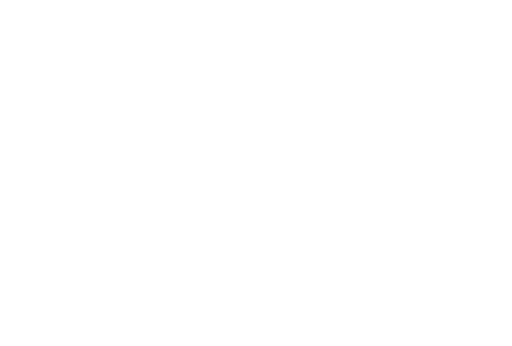
t = 0.00 s
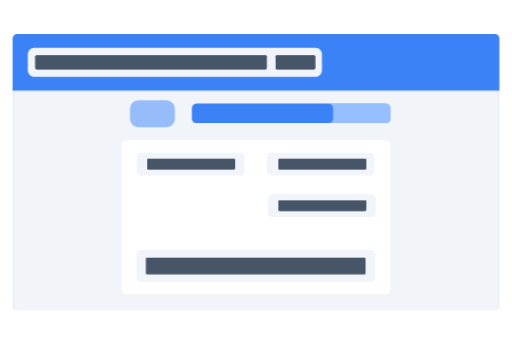
t = 2.00 s
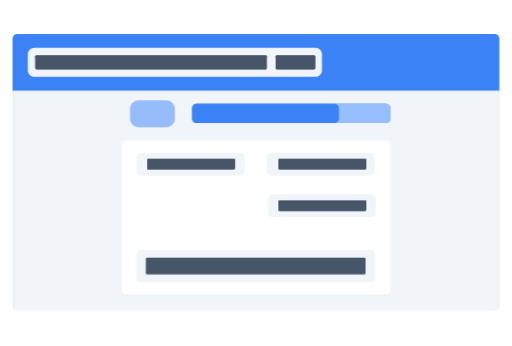
t = 4.00 s
t = 6.00 s: frame unchanged from t = 4.00 s, image omitted
t = 8.00 s: frame unchanged from t = 4.00 s, image omitted
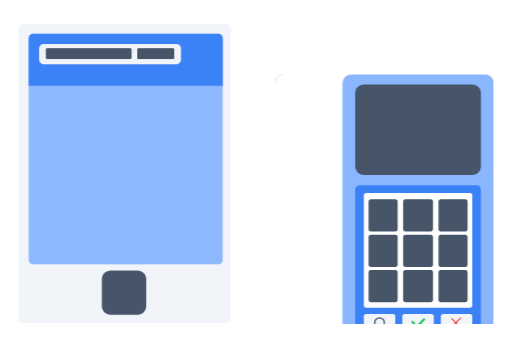
t = 10.00 s

The animated SVG that drew these frames (rendered in a browser with its animation timeline set to each time). Animation: 14 CSS @keyframes rules; frames cover the first 10.00 s.

<svg width="1179" height="796" viewBox="0 0 1179 796" fill="none" xmlns="http://www.w3.org/2000/svg">
  <style>
#hammer,#hammer_stand,#cloud_inner,#cloud_outer,#printer {
    visibility: hidden;
  }
  #form {
    animation: form-in 1s forwards, form-out 1s 8s forwards;
  }
  #value_1{
    transform: translateX(-200%);
    animation: fly-in 1s forwards;
    animation-delay: .4s
  }
  #value_2 {
    transform: translateX(10000%);              
    animation: fly-in-reverse 1s forwards 1s;
    animation-delay: .5s;
  }
  #phone_ok_circle {
    visibility: hidden;
  }
  #value_3 {
    transform: translateX(-200%);
    animation: fly-in 1s forwards;
    animation-delay: 0.4s;
  }
  #value_4 {
    transform: translateX(-200%);
    animation: fly-in 1s forwards;
    animation-delay: 0.6s;
  }
  #value_5 {
    visibility: hidden;
  }


  #phone {
    transform: translateX(-200%);
    
    animation: phone-in 2s 8s forwards, phone-out 2s 16s forwards;
  }
  #terminal {
    transform: translateY(200%);
    animation: terminal-in 2s 8.5s forwards, terminal-out 2s 16.5s forwards;
  }
  #terminal_back {
    transform: translateY(200%);
    animation: terminal-in 2s 8.5s forwards, terminal-out 2s 16.5s forwards;
  }
  #card { 
    transform: translateY(-200%);
    animation: card-in 2s 10s forwards, card-out 0.5s 13.5s forwards;
  }
  #terminal_ok_1 {
    font-size: 0px;
    animation: phone-ok 0.25s 14s forwards;
  }
  #terminal_ok_2 {
    font-size: 0px;
    animation: phone-ok 0.25s 14.25s forwards;

  }

  #phone_ok_1 {
    font-size: 0px;
    animation: phone-ok 0.25s forwards;
    animation-delay: 10s;

  }
  #phone_ok_2 {
    font-size: 0px;
    animation: phone-ok 0.25s forwards;
    animation-delay: 10.3s;
  }

  @keyframes card-in {
    0% {
      transform: translateY(-200%);
    }
    100% {
      transform: translateX(0%);
    }
  }
  @keyframes card-out {
    0% {
      transform: translateY(0%);
    }
    100% {
      transform: translateY(200%);
    } 
  }
  @keyframes phone-in {
    0% {
      transform: translateY(-200%);
    }
    100% {
      transform: translateY(0);
    }
  }
  @keyframes phone-out {
    0% {
      transform: translateY(0);
    }
    100% {
      transform: translateY(200%);
    }
  }
  @keyframes terminal-in {
    0% {
      transform: translateY(200%);
    }
    100% {
      transform: translateY(0);
    }
  }
  @keyframes terminal-out {
    0% {
      transform: translateY(0);
    }
    100% {
      transform: translateY(200%);
    }
  }

  @keyframes phone-ok {
    0% {
      font-size: 0px;
    }
    100% {
      font-size: 16px;
    }
  }
  @keyframes fly-in {
    0% {
      transform: translateX(-200%);
    }   
    100% {
      transform: translateX(0);
    }
  }                                 
  @keyframes terminal-in-out {
    0% {
      transform: translateY(200%);
    }   
    20% {
      transform: translateY(0);
    }
    80% {
      transform: translateY(0);
    }
    100% {
      transform: translateY(200%);
    }
  }
  @keyframes form-in {
    0% {
      transform: translateX(-200%);
    }   
    100% {
      transform: translateX(0%);
    }
  }
  @keyframes form-out {
    0% {
      transform: translateY(0%);
    }   
    100% {
      transform: translateY(-200%);
    }
  }








  #progress_bar{
    font-size: 0px;
    animation: progress-bar 2s forwards; 
    animation-delay: 0.5s;
  }

  @keyframes progress-bar {
    0% {
      font-size: 0;
    }
    100% {
      font-size: 16px;
    }
  }

  @keyframes fly-in {
    0% {
      transform: translateX(-200%);
    }
    100% {
      transform: translateX(0);
    }
  }
  @keyframes fly-in-reverse {
    0% {
      transform: translateX(200%);
    }
    100% {
      transform: translateX(0);
    }
  }
</style>
  <g id="explanation_animation 1" clip-path="url(#clip0_1_2)">
    <g id="explanation_animation" filter="url(#filter0_d_1_2)">
      <g id="form">
        <g id="Rectangle 1" filter="url(#filter1_i_1_2)">
          <path id="Vector" d="M29 208.38H1149.95V704C1149.95 709.523 1145.47 714 1139.95 714H39C33.4772 714 29 709.523 29 704V208.38Z" fill="#F1F5F9" />
        </g>
        <g id="Rectangle 2">
          <path id="Vector_2" d="M29 88C29 82.4771 33.4772 78 39 78H1139.95C1145.47 78 1149.95 82.4772 1149.95 88V208.38H29V88Z" fill="#3B82F6" />
        </g>
        <g id="Rectangle 3">
          <path id="Vector_3" d="M726.32 109.8H78.9801C70.6958 109.8 63.9801 116.516 63.9801 124.8V161.58C63.9801 169.864 70.6958 176.58 78.9801 176.58H726.32C734.604 176.58 741.32 169.864 741.32 161.58V124.8C741.32 116.516 734.604 109.8 726.32 109.8Z" fill="#F1F5F9" />
        </g>
        <g id="Rectangle 4">
          <path id="Vector_4" d="M612.12 159.09H83.47C82.3654 159.09 81.47 158.195 81.47 157.09V129.29C81.47 128.185 82.3654 127.29 83.47 127.29H612.12C613.225 127.29 614.12 128.185 614.12 129.29V157.09C614.12 158.195 613.225 159.09 612.12 159.09Z" fill="#475569" />
          <path id="Vector_5" d="M612.12 159.09H83.47C82.3654 159.09 81.47 158.195 81.47 157.09V129.29C81.47 128.185 82.3654 127.29 83.47 127.29H612.12C613.225 127.29 614.12 128.185 614.12 129.29V157.09C614.12 158.195 613.225 159.09 612.12 159.09Z" fill="#475569" />
          <path id="Vector_6" d="M612.12 159.09H83.47C82.3654 159.09 81.47 158.195 81.47 157.09V129.29C81.47 128.185 82.3654 127.29 83.47 127.29H612.12C613.225 127.29 614.12 128.185 614.12 129.29V157.09C614.12 158.195 613.225 159.09 612.12 159.09Z" fill="#475569" />
        </g>
        <g id="Rectangle 5">
          <path id="Vector_7" d="M723.42 159.09H636.79C635.685 159.09 634.79 158.195 634.79 157.09V129.29C634.79 128.185 635.685 127.29 636.79 127.29H723.42C724.525 127.29 725.42 128.185 725.42 129.29V157.09C725.42 158.195 724.525 159.09 723.42 159.09Z" fill="#475569" />
          <path id="Vector_8" d="M723.42 159.09H636.79C635.685 159.09 634.79 158.195 634.79 157.09V129.29C634.79 128.185 635.685 127.29 636.79 127.29H723.42C724.525 127.29 725.42 128.185 725.42 129.29V157.09C725.42 158.195 724.525 159.09 723.42 159.09Z" fill="#475569" />
          <path id="Vector_9" d="M723.42 159.09H636.79C635.685 159.09 634.79 158.195 634.79 157.09V129.29C634.79 128.185 635.685 127.29 636.79 127.29H723.42C724.525 127.29 725.42 128.185 725.42 129.29V157.09C725.42 158.195 724.525 159.09 723.42 159.09Z" fill="#475569" />
        </g>
        <g id="Rectangle 7">
          <path id="Vector_10" d="M888.73 238.59H452.4C446.877 238.59 442.4 243.067 442.4 248.59V273.11C442.4 278.633 446.877 283.11 452.4 283.11H888.73C894.253 283.11 898.73 278.633 898.73 273.11V248.59C898.73 243.067 894.253 238.59 888.73 238.59Z" fill="#97BEFF" />
          <path id="Vector_11" d="M888.73 238.59H452.4C446.877 238.59 442.4 243.067 442.4 248.59V273.11C442.4 278.633 446.877 283.11 452.4 283.11H888.73C894.253 283.11 898.73 278.633 898.73 273.11V248.59C898.73 243.067 894.253 238.59 888.73 238.59Z" fill="#97BEFF" />
          <path id="Vector_12" d="M888.73 238.59H452.4C446.877 238.59 442.4 243.067 442.4 248.59V273.11C442.4 278.633 446.877 283.11 452.4 283.11H888.73C894.253 283.11 898.73 278.633 898.73 273.11V248.59C898.73 243.067 894.253 238.59 888.73 238.59Z" fill="#97BEFF" />
          <path id="Vector_13" d="M888.73 238.59H452.4C446.877 238.59 442.4 243.067 442.4 248.59V273.11C442.4 278.633 446.877 283.11 452.4 283.11H888.73C894.253 283.11 898.73 278.633 898.73 273.11V248.59C898.73 243.067 894.253 238.59 888.73 238.59Z" fill="#97BEFF" />
          <path id="Vector_14" d="M888.73 238.59H452.4C446.877 238.59 442.4 243.067 442.4 248.59V273.11C442.4 278.633 446.877 283.11 452.4 283.11H888.73C894.253 283.11 898.73 278.633 898.73 273.11V248.59C898.73 243.067 894.253 238.59 888.73 238.59Z" fill="#97BEFF" />
          <path id="Vector_15" d="M888.73 238.59H452.4C446.877 238.59 442.4 243.067 442.4 248.59V273.11C442.4 278.633 446.877 283.11 452.4 283.11H888.73C894.253 283.11 898.73 278.633 898.73 273.11V248.59C898.73 243.067 894.253 238.59 888.73 238.59Z" fill="#97BEFF" />
        </g>
        <rect id="progress_bar" x="442.4" y="238.59" width="21.125em" height="44.52" rx="10" fill="#3B82F6" />
        <g id="Rectangle 9">
          <path id="Vector_16" d="M382.65 230.64H319.3C308.254 230.64 299.3 239.594 299.3 250.64V272.65C299.3 283.696 308.254 292.65 319.3 292.65H382.65C393.696 292.65 402.65 283.696 402.65 272.65V250.64C402.65 239.594 393.696 230.64 382.65 230.64Z" fill="#97BCFA" />
        </g>
        <g id="Group 1">
          <path id="Rectangle 6" d="M888.73 322.86H290.22C284.697 322.86 280.22 327.337 280.22 332.86V667.43C280.22 672.953 284.697 677.43 290.22 677.43H888.73C894.253 677.43 898.73 672.953 898.73 667.43V332.86C898.73 327.337 894.253 322.86 888.73 322.86Z" fill="white" />
          <path id="Rectangle 10" d="M553.24 351.48H325.2C319.677 351.48 315.2 355.957 315.2 361.48V393.95C315.2 399.473 319.677 403.95 325.2 403.95H553.24C558.763 403.95 563.24 399.473 563.24 393.95V361.48C563.24 355.957 558.763 351.48 553.24 351.48Z" fill="#F1F5F9" />
          <path id="Rectangle 11" d="M852.16 351.48H624.12C618.597 351.48 614.12 355.957 614.12 361.48V393.95C614.12 399.473 618.597 403.95 624.12 403.95H852.16C857.683 403.95 862.16 399.473 862.16 393.95V361.48C862.16 355.957 857.683 351.48 852.16 351.48Z" fill="#F1F5F9" />
          <path id="Rectangle 13" d="M853.75 575.67H323.61C318.087 575.67 313.61 580.147 313.61 585.67V638.81C313.61 644.333 318.087 648.81 323.61 648.81H853.75C859.273 648.81 863.75 644.333 863.75 638.81V585.67C863.75 580.147 859.273 575.67 853.75 575.67Z" fill="#F1F5F9" />
          <path id="Rectangle 12" d="M855.34 446.88H627.3C621.777 446.88 617.3 451.357 617.3 456.88V489.35C617.3 494.873 621.777 499.35 627.3 499.35H855.34C860.863 499.35 865.34 494.873 865.34 489.35V456.88C865.34 451.357 860.863 446.88 855.34 446.88Z" fill="#F1F5F9" />
        </g>
        <path id="value_5" d="M841.08 631.32H573.19C572.085 631.32 571.19 630.425 571.19 629.32V595.16C571.19 594.055 572.085 593.16 573.19 593.16H841.08C842.185 593.16 843.08 594.055 843.08 595.16V629.32C843.08 630.425 842.185 631.32 841.08 631.32Z" fill="#475569" />
        <g id="value_4">
          <path id="Vector_17" d="M839.75 631.32H337.87C336.765 631.32 335.87 630.425 335.87 629.32V595.16C335.87 594.055 336.765 593.16 337.87 593.16H839.75C840.855 593.16 841.75 594.055 841.75 595.16V629.32C841.75 630.425 840.855 631.32 839.75 631.32Z" fill="#475569" />
        </g>
        <g id="value_3">
          <path id="Vector_18" d="M841.08 485.04H643.15C642.045 485.04 641.15 484.145 641.15 483.04V463.19C641.15 462.085 642.045 461.19 643.15 461.19H841.08C842.185 461.19 843.08 462.085 843.08 463.19V483.04C843.08 484.145 842.185 485.04 841.08 485.04Z" fill="#475569" />
          <path id="Vector_19" d="M841.08 485.04H643.15C642.045 485.04 641.15 484.145 641.15 483.04V463.19C641.15 462.085 642.045 461.19 643.15 461.19H841.08C842.185 461.19 843.08 462.085 843.08 463.19V483.04C843.08 484.145 842.185 485.04 841.08 485.04Z" fill="#475569" />
          <path id="Vector_20" d="M841.08 485.04H643.15C642.045 485.04 641.15 484.145 641.15 483.04V463.19C641.15 462.085 642.045 461.19 643.15 461.19H841.08C842.185 461.19 843.08 462.085 843.08 463.19V483.04C843.08 484.145 842.185 485.04 841.08 485.04Z" fill="#475569" />
        </g>
        <g id="value_2">
          <path id="Vector_21" d="M841.08 389.64H643.15C642.045 389.64 641.15 388.745 641.15 387.64V367.79C641.15 366.685 642.045 365.79 643.15 365.79H841.08C842.185 365.79 843.08 366.685 843.08 367.79V387.64C843.08 388.745 842.185 389.64 841.08 389.64Z" fill="#475569" />
          <path id="Vector_22" d="M841.08 389.64H643.15C642.045 389.64 641.15 388.745 641.15 387.64V367.79C641.15 366.685 642.045 365.79 643.15 365.79H841.08C842.185 365.79 843.08 366.685 843.08 367.79V387.64C843.08 388.745 842.185 389.64 841.08 389.64Z" fill="#475569" />
          <path id="Vector_23" d="M841.08 389.64H643.15C642.045 389.64 641.15 388.745 641.15 387.64V367.79C641.15 366.685 642.045 365.79 643.15 365.79H841.08C842.185 365.79 843.08 366.685 843.08 367.79V387.64C843.08 388.745 842.185 389.64 841.08 389.64Z" fill="#475569" />
        </g>
        <g id="value_1">
          <path id="Vector_24" d="M538.98 389.64H341.05C339.945 389.64 339.05 388.745 339.05 387.64V367.79C339.05 366.685 339.945 365.79 341.05 365.79H538.98C540.085 365.79 540.98 366.685 540.98 367.79V387.64C540.98 388.745 540.085 389.64 538.98 389.64Z" fill="#475569" />
          <path id="Vector_25" d="M538.98 389.64H341.05C339.945 389.64 339.05 388.745 339.05 387.64V367.79C339.05 366.685 339.945 365.79 341.05 365.79H538.98C540.085 365.79 540.98 366.685 540.98 367.79V387.64C540.98 388.745 540.085 389.64 538.98 389.64Z" fill="#475569" />
          <path id="Vector_26" d="M538.98 389.64H341.05C339.945 389.64 339.05 388.745 339.05 387.64V367.79C339.05 366.685 339.945 365.79 341.05 365.79H538.98C540.085 365.79 540.98 366.685 540.98 367.79V387.64C540.98 388.745 540.085 389.64 538.98 389.64Z" fill="#475569" />
        </g>
      </g>
      <g id="phone" filter="url(#filter2_d_1_2)">
        <g id="Rectangle 27">
          <path id="Vector_27" d="M42 65C42 59.4772 46.4772 55 52 55H521C526.523 55 531 59.4772 531 65V733.348C531 738.871 526.523 743.349 521 743.349H52C46.4771 743.349 42 738.871 42 733.349V65Z" fill="#F1F5F9" />
        </g>
        <g id="Rectangle 28">
          <path id="Vector_28" d="M66.0491 87.255C66.0491 81.7322 70.5262 77.255 76.0491 77.255H502.963C508.486 77.255 512.963 81.7322 512.963 87.255V598.165C512.963 603.688 508.486 608.165 502.963 608.165H76.0491C70.5262 608.165 66.0491 603.688 66.0491 598.165V87.255Z" fill="#8EB8FD" />
        </g>
        <g id="Rectangle 21">
          <path id="Vector_29" d="M66.0491 87.255C66.0491 81.7322 70.5262 77.255 76.0491 77.255H502.963C508.486 77.255 512.963 81.7322 512.963 87.255V197.138H66.0491V87.255Z" fill="#3B82F6" />
        </g>
        <g id="Rectangle 21_2">
          <path id="Vector_30" d="M406.766 101.232H100.098C94.5754 101.232 90.0983 105.709 90.0983 111.232V137.472C90.0983 142.995 94.5754 147.472 100.098 147.472H406.766C412.289 147.472 416.766 142.995 416.766 137.472V111.232C416.766 105.709 412.289 101.232 406.766 101.232Z" fill="#F1F5F9" />
        </g>
        <g id="Rectangle 27_2">
          <path id="Vector_31" d="M300.533 135.484H108.131C107.026 135.484 106.131 134.589 106.131 133.484V113.507C106.131 112.403 107.026 111.507 108.131 111.507H300.533C301.638 111.507 302.533 112.403 302.533 113.507V133.484C302.533 134.589 301.638 135.484 300.533 135.484Z" fill="#475569" />
          <path id="Vector_32" d="M300.533 135.484H108.131C107.026 135.484 106.131 134.589 106.131 133.484V113.507C106.131 112.403 107.026 111.507 108.131 111.507H300.533C301.638 111.507 302.533 112.403 302.533 113.507V133.484C302.533 134.589 301.638 135.484 300.533 135.484Z" fill="#475569" />
          <path id="Vector_33" d="M300.533 135.484H108.131C107.026 135.484 106.131 134.589 106.131 133.484V113.507C106.131 112.403 107.026 111.507 108.131 111.507H300.533C301.638 111.507 302.533 112.403 302.533 113.507V133.484C302.533 134.589 301.638 135.484 300.533 135.484Z" fill="#475569" />
        </g>
        <g id="Rectangle 30">
          <path id="Vector_34" d="M398.734 135.484H318.562C317.457 135.484 316.562 134.589 316.562 133.484V113.507C316.562 112.403 317.457 111.507 318.562 111.507H398.734C399.839 111.507 400.734 112.403 400.734 113.507V133.484C400.734 134.589 399.839 135.484 398.734 135.484Z" fill="#475569" />
          <path id="Vector_35" d="M398.734 135.484H318.562C317.457 135.484 316.562 134.589 316.562 133.484V113.507C316.562 112.403 317.457 111.507 318.562 111.507H398.734C399.839 111.507 400.734 112.403 400.734 113.507V133.484C400.734 134.589 399.839 135.484 398.734 135.484Z" fill="#475569" />
          <path id="Vector_36" d="M398.734 135.484H318.562C317.457 135.484 316.562 134.589 316.562 133.484V113.507C316.562 112.403 317.457 111.507 318.562 111.507H398.734C399.839 111.507 400.734 112.403 400.734 113.507V133.484C400.734 134.589 399.839 135.484 398.734 135.484Z" fill="#475569" />
        </g>
        <g id="Rectangle 29">
          <path id="Vector_37" d="M316.763 622.376H254.533C243.487 622.376 234.533 631.33 234.533 642.376V704.606C234.533 715.652 243.487 724.606 254.533 724.606H316.763C327.809 724.606 336.763 715.652 336.763 704.606V642.376C336.763 631.33 327.809 622.376 316.763 622.376Z" fill="#475569" />
        </g>
        <g id="Group 13">
          <path id="phone_ok_1" d="M257.22 417.036L289.593 384.663" stroke="#75A9FF" stroke-width="4.0625em" />
          <path id="phone_ok_2" d="M286.591 375.696L315.556 404.662" stroke="#75A9FF" stroke-width="6.25em" />
        </g>
      </g>
      <g id="hammer_stand" filter="url(#filter3_d_1_2)">
        <g id="Rectangle 67" filter="url(#filter4_i_1_2)">
          <path id="Vector_38" d="M660.181 595C660.181 589.477 664.658 585 670.181 585H1044.43C1049.95 585 1054.43 589.477 1054.43 595V642.181H660.181V595Z" fill="#64748B" />
        </g>
        <g id="Rectangle 66" filter="url(#filter5_i_1_2)">
          <path id="Vector_39" d="M603 652.181C603 646.658 607.477 642.181 613 642.181H1100.1C1105.63 642.181 1110.1 646.658 1110.1 652.181V743H603V652.181Z" fill="#475569" />
        </g>
        <path id="Rectangle 69" d="M603 652.181C603 646.658 607.477 642.181 613 642.181H1100.1C1105.63 642.181 1110.1 646.658 1110.1 652.181V667.762H603V652.181Z" fill="#FCD34D" />
      </g>
      <g id="hammer" filter="url(#filter6_d_1_2)">
        <path id="Rectangle 68" d="M953.876 383.208L1585.77 383.339C1591.3 383.34 1595.77 387.818 1595.77 393.341V424.627C1595.77 430.15 1591.29 434.626 1585.76 434.625L953.866 434.493L953.876 383.208Z" fill="#475569" />
        <path id="Rectangle 71" d="M943.909 226H762.075C756.552 226 752.075 230.477 752.075 236V575C752.075 580.523 756.552 585 762.075 585H943.909C949.432 585 953.909 580.523 953.909 575V236C953.909 230.477 949.432 226 943.909 226Z" fill="#64748B" />
        <path id="Rectangle 72" d="M953.905 242.544H752.071V269.014H953.905V242.544Z" fill="#FCD34D" />
        <path id="Rectangle 73" d="M953.843 543.641H752.009V570.111H953.843V543.641Z" fill="#FCD34D" />
      </g>
      <path id="cloud_outer" d="M686.84 488.152C692.489 484.458 695.894 478.163 695.894 471.413V446.444C695.894 441.978 697.388 437.641 700.14 434.123L726.343 400.62C730.133 395.773 735.944 392.941 742.097 392.941H785.255C790.174 392.941 794.905 394.835 798.465 398.23L802.918 402.476C809.764 409.005 820.938 407.277 825.493 398.985C827.592 395.163 831.309 392.497 835.602 391.735L857.383 387.865C861.42 387.148 865.139 385.208 868.036 382.307L879.884 370.442C882.431 367.893 885.618 366.078 889.111 365.191L913.212 359.068C918.418 357.745 923.937 358.572 928.527 361.362L951.238 375.17C952.249 375.784 953.204 376.488 954.091 377.271L979.926 400.096C980.88 400.94 981.752 401.873 982.529 402.882L1013.1 442.581C1015.79 446.079 1017.25 450.369 1017.25 454.784V472.684C1017.25 478.723 1019.98 484.438 1024.68 488.235L1053.58 511.607C1058.27 515.404 1061 521.12 1061 527.158V554.937C1061 564.302 1054.5 572.413 1045.36 574.456L1000.34 584.518C998.909 584.839 997.446 585 995.978 585H855.733H716.084L683.618 581.558C674.642 580.606 667.416 573.761 665.981 564.85L660.739 532.305C660.253 529.288 660.465 526.2 661.358 523.277L666.295 507.129C667.663 502.653 670.558 498.799 674.475 496.238L686.84 488.152Z" fill="#D9D9D9" fill-opacity="0.8" />
      <path id="cloud_inner" d="M734.858 531.585C741.411 528.12 745.51 521.316 745.51 513.903V509.522C745.51 504.332 747.528 499.346 751.136 495.616L765.524 480.744C769.292 476.849 774.479 474.65 779.898 474.65H809.333C812.663 474.65 815.899 475.753 818.535 477.786L822.481 480.827C827.215 484.477 834.045 483.384 837.404 478.44C839.044 476.026 841.625 474.414 844.514 473.999L859.236 471.885C862.807 471.372 866.173 469.903 868.977 467.633L875.255 462.551C877.743 460.537 880.679 459.149 883.815 458.505L899.045 455.377C903.39 454.484 907.909 455.062 911.89 457.019L926.6 464.248C927.578 464.729 928.516 465.289 929.403 465.922L946.852 478.386C947.881 479.12 948.837 479.951 949.709 480.866L968.39 500.478C971.933 504.197 973.909 509.136 973.909 514.272V515.134C973.909 521.885 977.314 528.18 982.965 531.874L995.945 540.36C1001.59 544.054 1005 550.349 1005 557.1V560.223C1005 569.897 998.076 578.185 988.556 579.905L962.12 584.681C960.947 584.893 959.757 585 958.564 585H859.112H759.86L740.949 583.379C732.081 582.619 724.782 576.09 723.043 567.36L721.12 557.71C720.388 554.036 720.703 550.231 722.027 546.727L723.304 543.351C725.028 538.793 728.356 535.022 732.664 532.744L734.858 531.585Z" fill="#64748B" fill-opacity="0.4" />
      <g id="terminal_back" filter="url(#filter7_d_1_2)">
        <rect x="634" y="108" width="502" height="635" rx="20" fill="white" />
      </g>
      <g id="card">
        <g id="Rectangle 33" filter="url(#filter8_i_1_2)">
          <path id="Vector_41" d="M892.937 59H552C546.477 59 542 63.4772 542 69V619.936C542 625.459 546.477 629.936 552 629.936H892.937C898.46 629.936 902.937 625.459 902.937 619.936V69C902.937 63.4772 898.46 59 892.937 59Z" fill="#F1F5F9" />
        </g>
        <path id="Rectangle 34" d="M870.124 59H766.765V629.936H870.124V59Z" fill="#475569" />
      </g>
      <g id="terminal" filter="url(#filter9_d_1_2)">
        <g id="Rectangle 31">
          <path id="Vector_42" d="M1116.33 107.88H808.918C797.872 107.88 788.918 116.834 788.918 127.88V723C788.918 734.046 797.872 743 808.918 743H1116.33C1127.38 743 1136.33 734.046 1136.33 723V127.88C1136.33 116.834 1127.38 107.88 1116.33 107.88Z" fill="#89B6FF" />
        </g>
        <g id="Rectangle 36">
          <path id="Vector_43" d="M1087.38 131.403H837.87C826.824 131.403 817.87 140.357 817.87 151.403V319.491C817.87 330.537 826.824 339.491 837.87 339.491H1087.38C1098.43 339.491 1107.38 330.537 1107.38 319.491V151.403C1107.38 140.357 1098.43 131.403 1087.38 131.403Z" fill="#475569" />
        </g>
        <g id="Rectangle 37">
          <path id="Vector_44" d="M1097.38 363.013H827.87C822.347 363.013 817.87 367.49 817.87 373.013V709.477C817.87 715 822.347 719.477 827.87 719.477H1097.38C1102.91 719.477 1107.38 715 1107.38 709.477V373.013C1107.38 367.49 1102.91 363.013 1097.38 363.013Z" fill="#3B82F6" />
        </g>
        <g id="Rectangle 38">
          <path id="Vector_45" d="M1082.48 381.108H842.774C840.013 381.108 837.774 383.347 837.774 386.108V640.289C837.774 643.05 840.013 645.289 842.774 645.289H1082.48C1085.24 645.289 1087.48 643.05 1087.48 640.289V386.108C1087.48 383.347 1085.24 381.108 1082.48 381.108Z" fill="white" />
        </g>
        <g id="Rectangle 40">
          <path id="Vector_46" d="M905.152 659.765H842.774C840.013 659.765 837.774 662.004 837.774 664.765V694.573C837.774 697.335 840.013 699.573 842.774 699.573H905.152C907.914 699.573 910.152 697.335 910.152 694.573V664.765C910.152 662.004 907.914 659.765 905.152 659.765Z" fill="#F1F5F9" />
        </g>
        <g id="Rectangle 41">
          <path id="Vector_47" d="M1082.48 659.765H1020.1C1017.34 659.765 1015.1 662.004 1015.1 664.765V694.573C1015.1 697.335 1017.34 699.573 1020.1 699.573H1082.48C1085.24 699.573 1087.48 697.335 1087.48 694.573V664.765C1087.48 662.004 1085.24 659.765 1082.48 659.765Z" fill="#F1F5F9" />
        </g>
        <g id="Rectangle 42">
          <path id="Vector_48" d="M993.815 659.765H931.437C928.676 659.765 926.437 662.004 926.437 664.765V694.573C926.437 697.335 928.676 699.573 931.437 699.573H993.815C996.577 699.573 998.815 697.335 998.815 694.573V664.765C998.815 662.004 996.577 659.765 993.815 659.765Z" fill="#F1F5F9" />
        </g>
        <g id="Rectangle 43">
          <path id="Vector_49" d="M910.58 395.584H853.63C850.869 395.584 848.63 397.823 848.63 400.584V464.772C848.63 467.533 850.869 469.772 853.63 469.772H910.58C913.341 469.772 915.58 467.533 915.58 464.772V400.584C915.58 397.823 913.341 395.584 910.58 395.584Z" fill="#475569" />
        </g>
        <g id="Rectangle 44">
          <path id="Vector_50" d="M1071.62 395.584H1014.67C1011.91 395.584 1009.67 397.823 1009.67 400.584V464.772C1009.67 467.533 1011.91 469.772 1014.67 469.772H1071.62C1074.38 469.772 1076.62 467.533 1076.62 464.772V400.584C1076.62 397.823 1074.38 395.584 1071.62 395.584Z" fill="#475569" />
        </g>
        <g id="Rectangle 45">
          <path id="Vector_51" d="M992.006 395.584H933.247C930.486 395.584 928.247 397.823 928.247 400.584V464.772C928.247 467.533 930.486 469.772 933.247 469.772H992.006C994.768 469.772 997.006 467.533 997.006 464.772V400.584C997.006 397.823 994.768 395.584 992.006 395.584Z" fill="#475569" />
        </g>
        <g id="Rectangle 46">
          <path id="Vector_52" d="M910.58 477.01H853.63C850.869 477.01 848.63 479.249 848.63 482.01V546.198C848.63 548.959 850.869 551.198 853.63 551.198H910.58C913.341 551.198 915.58 548.959 915.58 546.198V482.01C915.58 479.249 913.341 477.01 910.58 477.01Z" fill="#475569" />
        </g>
        <g id="Rectangle 47">
          <path id="Vector_53" d="M1071.62 477.01H1014.67C1011.91 477.01 1009.67 479.249 1009.67 482.01V546.198C1009.67 548.959 1011.91 551.198 1014.67 551.198H1071.62C1074.38 551.198 1076.62 548.959 1076.62 546.198V482.01C1076.62 479.249 1074.38 477.01 1071.62 477.01Z" fill="#475569" />
        </g>
        <g id="Rectangle 48">
          <path id="Vector_54" d="M992.006 477.01H933.247C930.486 477.01 928.247 479.249 928.247 482.01V546.198C928.247 548.959 930.486 551.198 933.247 551.198H992.006C994.768 551.198 997.006 548.959 997.006 546.198V482.01C997.006 479.249 994.768 477.01 992.006 477.01Z" fill="#475569" />
        </g>
        <g id="Rectangle 49">
          <path id="Vector_55" d="M910.58 558.435H853.63C850.869 558.435 848.63 560.674 848.63 563.435V627.623C848.63 630.384 850.869 632.623 853.63 632.623H910.58C913.341 632.623 915.58 630.384 915.58 627.623V563.435C915.58 560.674 913.341 558.435 910.58 558.435Z" fill="#475569" />
        </g>
        <g id="Rectangle 50">
          <path id="Vector_56" d="M1071.62 558.435H1014.67C1011.91 558.435 1009.67 560.674 1009.67 563.435V627.623C1009.67 630.384 1011.91 632.623 1014.67 632.623H1071.62C1074.38 632.623 1076.62 630.384 1076.62 627.623V563.435C1076.62 560.674 1074.38 558.435 1071.62 558.435Z" fill="#475569" />
        </g>
        <g id="Rectangle 51">
          <path id="Vector_57" d="M992.006 558.435H933.247C930.486 558.435 928.247 560.674 928.247 563.435V627.623C928.247 630.384 930.486 632.623 933.247 632.623H992.006C994.768 632.623 997.006 630.384 997.006 627.623V563.435C997.006 560.674 994.768 558.435 992.006 558.435Z" fill="#475569" />
        </g>
        <path id="Ellipse 2" d="M873.963 690.835C880.13 690.835 885.129 685.836 885.129 679.669C885.129 673.502 880.13 668.503 873.963 668.503C867.796 668.503 862.797 673.502 862.797 679.669C862.797 685.836 867.796 690.835 873.963 690.835Z" stroke="#475569" stroke-width="3" />
        <g id="Group 6">
          <path id="Line 1" d="M948.109 676.591L961.788 690.27" stroke="#22C55E" stroke-width="5" />
          <path id="Line 2" d="M958.252 690.27L977.859 670.663" stroke="#22C55E" stroke-width="5" />
        </g>
        <path id="terminal_ok_4" d="M1061.44 668.063L1039.68 689.815" stroke="#EF4444" stroke-width="3" />
        <path id="terminal_ok_3" d="M1039.68 669.78L1061.44 691.532" stroke="#EF4444" stroke-width="3" />
        <g id="Group 13_2">
          <path id="terminal_ok_1" d="M932.802 264.231L958.147 238.885" stroke="#22C55E" stroke-width="3.75em" />
          <path id="terminal_ok_2" d="M966.693 227.411L989.37 250.089" stroke="#22C55E" stroke-width="6.25em" />
        </g>
      </g>
      <g id="printer" filter="url(#filter10_d_1_2)">
        <g id="Rectangle 52">
          <path id="Vector_58" d="M1093 302.323H86C80.4772 302.323 76 306.8 76 312.323V598.238C76 603.761 80.4772 608.238 86 608.238H1093C1098.52 608.238 1103 603.761 1103 598.238V312.323C1103 306.8 1098.52 302.323 1093 302.323Z" fill="#F1F5F9" />
        </g>
        <g id="Rectangle 53">
          <path id="Vector_59" d="M250.809 437.603C250.809 432.08 255.286 427.603 260.809 427.603H909.451C914.974 427.603 919.451 432.08 919.451 437.603V608.238H250.809V437.603Z" fill="#3B82F6" />
        </g>
        <g id="Rectangle 59" filter="url(#filter11_i_1_2)">
          <path id="Vector_60" d="M329.472 471.108C329.472 465.585 333.95 461.108 339.472 461.108H839.528C845.051 461.108 849.528 465.585 849.528 471.108V608.238H329.472V471.108Z" fill="#64748B" />
        </g>
        <g id="Rectangle 60">
          <path id="Vector_61" d="M370.261 506.07C370.261 500.547 374.738 496.07 380.261 496.07H792.912C798.435 496.07 802.912 500.547 802.912 506.07V608.238H370.261V506.07Z" fill="#475569" />
        </g>
        <path id="Rectangle 61" d="M785.431 516.464H387.742V536.858H785.431V516.464Z" fill="#323C4A" />
        <g id="page">
          <g id="Rectangle 65">
            <path id="Vector_62" d="M775.233 27H395.025V487.329H775.233V27Z" fill="white" />
          </g>
          <path id="Rectangle 74" d="M701.854 131.885H466.949C465.844 131.885 464.949 132.78 464.949 133.885V179.414C464.949 180.519 465.844 181.414 466.949 181.414H701.854C702.959 181.414 703.854 180.519 703.854 179.414V133.885C703.854 132.78 702.959 131.885 701.854 131.885Z" fill="#475569" />
          <path id="Rectangle 82" d="M518.305 347.482H442.184C441.079 347.482 440.184 348.377 440.184 349.482V362.963C440.184 364.067 441.079 364.963 442.184 364.963H518.305C519.409 364.963 520.305 364.067 520.305 362.963V349.482C520.305 348.377 519.409 347.482 518.305 347.482Z" fill="#475569" />
          <g id="Group 11">
            <path id="Rectangle 75" d="M532.873 216.376H468.406C467.301 216.376 466.406 217.271 466.406 218.376V231.857C466.406 232.961 467.301 233.857 468.406 233.857H532.873C533.977 233.857 534.873 232.961 534.873 231.857V218.376C534.873 217.271 533.977 216.376 532.873 216.376Z" fill="#475569" />
            <path id="Rectangle 80" d="M617.363 281.929H552.896C551.791 281.929 550.896 282.824 550.896 283.929V297.41C550.896 298.514 551.791 299.41 552.896 299.41H617.363C618.467 299.41 619.363 298.514 619.363 297.41V283.929C619.363 282.824 618.467 281.929 617.363 281.929Z" fill="#475569" />
            <path id="Rectangle 78" d="M726.618 248.424H635.93C634.825 248.424 633.93 249.319 633.93 250.424V265.362C633.93 266.466 634.825 267.362 635.93 267.362H726.618C727.723 267.362 728.618 266.466 728.618 265.362V250.424C728.618 249.319 727.723 248.424 726.618 248.424Z" fill="#475569" />
            <path id="Rectangle 81" d="M728.075 281.929H637.387C636.282 281.929 635.387 282.824 635.387 283.929V297.41C635.387 298.514 636.282 299.41 637.387 299.41H728.075C729.18 299.41 730.075 298.514 730.075 297.41V283.929C730.075 282.824 729.18 281.929 728.075 281.929Z" fill="#475569" />
            <path id="Rectangle 79" d="M532.872 281.929H442.184C441.079 281.929 440.184 282.824 440.184 283.929V297.41C440.184 298.514 441.079 299.41 442.184 299.41H532.872C533.977 299.41 534.872 298.514 534.872 297.41V283.929C534.872 282.824 533.977 281.929 532.872 281.929Z" fill="#475569" />
            <path id="Rectangle 76" d="M726.619 216.376H557.267C556.162 216.376 555.267 217.271 555.267 218.376V231.857C555.267 232.961 556.162 233.857 557.267 233.857H726.619C727.724 233.857 728.619 232.961 728.619 231.857V218.376C728.619 217.271 727.724 216.376 726.619 216.376Z" fill="#475569" />
            <path id="Rectangle 77" d="M611.536 248.424H442.184C441.079 248.424 440.184 249.319 440.184 250.424V265.362C440.184 266.466 441.079 267.362 442.184 267.362H611.536C612.641 267.362 613.536 266.466 613.536 265.362V250.424C613.536 249.319 612.641 248.424 611.536 248.424Z" fill="#475569" />
          </g>
          <g id="Group 12">
            <path id="Rectangle 75_2" d="M661.878 57.5916H643.17C642.065 57.5916 641.17 58.487 641.17 59.5916V63.872C641.17 64.9766 642.065 65.872 643.17 65.872H661.878C662.982 65.872 663.878 64.9766 663.878 63.872V59.5916C663.878 58.487 662.982 57.5916 661.878 57.5916Z" fill="#475569" />
            <path id="Rectangle 80_2" d="M689.899 88.6429H671.192C670.087 88.6429 669.192 89.5383 669.192 90.6429V94.9233C669.192 96.0279 670.087 96.9233 671.192 96.9233H689.899C691.004 96.9233 691.899 96.0279 691.899 94.9233V90.6429C691.899 89.5383 691.004 88.6429 689.899 88.6429Z" fill="#475569" />
            <path id="Rectangle 78_2" d="M726.135 72.7721H698.731C697.626 72.7721 696.731 73.6676 696.731 74.7721V79.7426C696.731 80.8471 697.626 81.7426 698.731 81.7426H726.135C727.24 81.7426 728.135 80.8471 728.135 79.7426V74.7721C728.135 73.6676 727.24 72.7721 726.135 72.7721Z" fill="#475569" />
            <path id="Rectangle 81_2" d="M726.618 88.6429H699.214C698.109 88.6429 697.214 89.5383 697.214 90.6429V94.9233C697.214 96.0279 698.109 96.9233 699.214 96.9233H726.618C727.723 96.9233 728.618 96.0279 728.618 94.9233V90.6429C728.618 89.5383 727.723 88.6429 726.618 88.6429Z" fill="#475569" />
            <path id="Rectangle 79_2" d="M661.878 88.6429H634.474C633.369 88.6429 632.474 89.5383 632.474 90.6429V94.9233C632.474 96.0279 633.369 96.9233 634.474 96.9233H661.878C662.983 96.9233 663.878 96.0279 663.878 94.9233V90.6429C663.878 89.5383 662.983 88.6429 661.878 88.6429Z" fill="#475569" />
            <path id="Rectangle 76_2" d="M726.136 57.5916H672.642C671.537 57.5916 670.642 58.487 670.642 59.5916V63.872C670.642 64.9766 671.537 65.872 672.642 65.872H726.136C727.24 65.872 728.136 64.9766 728.136 63.872V59.5916C728.136 58.487 727.24 57.5916 726.136 57.5916Z" fill="#475569" />
            <path id="Rectangle 77_2" d="M687.968 72.7721H634.474C633.369 72.7721 632.474 73.6676 632.474 74.7721V79.7426C632.474 80.8471 633.369 81.7426 634.474 81.7426H687.968C689.072 81.7426 689.968 80.8471 689.968 79.7426V74.7721C689.968 73.6676 689.072 72.7721 687.968 72.7721Z" fill="#475569" />
          </g>
          <path id="signature" d="M591.141 383.901H442.184C441.079 383.901 440.184 384.796 440.184 385.901V412.492C440.184 413.597 441.079 414.492 442.184 414.492H591.141C592.246 414.492 593.141 413.597 593.141 412.492V385.901C593.141 384.796 592.246 383.901 591.141 383.901Z" fill="#3B82F6" />
        </g>
        <path id="Rectangle 68_2" d="M785.431 516.464H387.742V526.661H785.431V516.464Z" fill="#323C4A" />
        <path id="Rectangle 67_2" d="M370.261 506.07C370.261 500.547 374.738 496.07 380.261 496.07H792.912C798.435 496.07 802.912 500.547 802.912 506.07V516.464H370.261V506.07Z" fill="#475569" />
        <path id="Rectangle 64" d="M250.809 437.603C250.809 432.08 255.286 427.603 260.809 427.603H909.451C914.974 427.603 919.451 432.08 919.451 437.603V461.108H250.809V437.603Z" fill="#3B82F6" />
        <path id="Rectangle 66_2" d="M329.472 471.108C329.472 465.585 333.95 461.108 339.472 461.108H839.528C845.051 461.108 849.528 465.585 849.528 471.108V496.07H329.472V471.108Z" fill="#64748B" />
        <path id="Rectangle 65_2" d="M1093 302.323H86C80.4772 302.323 76 306.8 76 312.323V417.602C76 423.125 80.4772 427.602 86 427.602H1093C1098.52 427.602 1103 423.125 1103 417.602V312.323C1103 306.8 1098.52 302.323 1093 302.323Z" fill="#F1F5F9" />
        <g id="Rectangle 54" filter="url(#filter12_i_1_2)">
          <path id="Vector_63" d="M290.141 262.165C290.141 259.403 292.379 257.165 295.141 257.165H875.119C877.881 257.165 880.119 259.403 880.119 262.165V302.323H290.141V262.165Z" fill="#97BEFF" />
        </g>
        <g id="empty_page">
          <path id="Vector_64" d="M775.233 27H395.025V257.165H775.233V27Z" fill="white" />
        </g>
        <path id="printer_red_light" d="M154.664 360.593C161.905 360.593 167.775 354.723 167.775 347.482C167.775 340.241 161.905 334.371 154.664 334.371C147.423 334.371 141.553 340.241 141.553 347.482C141.553 354.723 147.423 360.593 154.664 360.593Z" fill="#EF4444" />
        <path id="printer_green_light" d="M207.933 334.372H191.712C188.951 334.372 186.712 336.611 186.712 339.372V355.593C186.712 358.355 188.951 360.593 191.712 360.593H207.933C210.695 360.593 212.933 358.355 212.933 355.593V339.372C212.933 336.611 210.695 334.372 207.933 334.372Z" fill="#22C55E" />
        <g id="Rectangle 63">
          <path id="Vector_65" d="M1054.93 302.323H976.264V608.238H1054.93V302.323Z" fill="white" />
        </g>
      </g>
    </g>
  </g>
  <defs>
    <filter id="filter0_d_1_2" x="29" y="27" width="1567.77" height="717.349" filterUnits="userSpaceOnUse" color-interpolation-filters="sRGB">
      <feFlood flood-opacity="0" result="BackgroundImageFix" />
      <feColorMatrix in="SourceAlpha" type="matrix" values="0 0 0 0 0 0 0 0 0 0 0 0 0 0 0 0 0 0 127 0" result="hardAlpha" />
      <feOffset dx="1" dy="1" />
      <feComposite in2="hardAlpha" operator="out" />
      <feColorMatrix type="matrix" values="0 0 0 0 0 0 0 0 0 0 0 0 0 0 0 0 0 0 0.1 0" />
      <feBlend mode="normal" in2="BackgroundImageFix" result="effect1_dropShadow_1_2" />
      <feBlend mode="normal" in="SourceGraphic" in2="effect1_dropShadow_1_2" result="shape" />
    </filter>
    <filter id="filter1_i_1_2" x="29" y="208.38" width="1120.95" height="507.62" filterUnits="userSpaceOnUse" color-interpolation-filters="sRGB">
      <feFlood flood-opacity="0" result="BackgroundImageFix" />
      <feBlend mode="normal" in="SourceGraphic" in2="BackgroundImageFix" result="shape" />
      <feColorMatrix in="SourceAlpha" type="matrix" values="0 0 0 0 0 0 0 0 0 0 0 0 0 0 0 0 0 0 127 0" result="hardAlpha" />
      <feOffset dy="2" />
      <feGaussianBlur stdDeviation="2" />
      <feComposite in2="hardAlpha" operator="arithmetic" k2="-1" k3="1" />
      <feColorMatrix type="matrix" values="0 0 0 0 0 0 0 0 0 0 0 0 0 0 0 0 0 0 0.1 0" />
      <feBlend mode="normal" in2="shape" result="effect1_innerShadow_1_2" />
    </filter>
    <filter id="filter2_d_1_2" x="42" y="55" width="490" height="689.349" filterUnits="userSpaceOnUse" color-interpolation-filters="sRGB">
      <feFlood flood-opacity="0" result="BackgroundImageFix" />
      <feColorMatrix in="SourceAlpha" type="matrix" values="0 0 0 0 0 0 0 0 0 0 0 0 0 0 0 0 0 0 127 0" result="hardAlpha" />
      <feOffset dx="1" dy="1" />
      <feComposite in2="hardAlpha" operator="out" />
      <feColorMatrix type="matrix" values="0 0 0 0 0 0 0 0 0 0 0 0 0 0 0 0 0 0 0.1 0" />
      <feBlend mode="normal" in2="BackgroundImageFix" result="effect1_dropShadow_1_2" />
      <feBlend mode="normal" in="SourceGraphic" in2="effect1_dropShadow_1_2" result="shape" />
    </filter>
    <filter id="filter3_d_1_2" x="603" y="585" width="508.1" height="159" filterUnits="userSpaceOnUse" color-interpolation-filters="sRGB">
      <feFlood flood-opacity="0" result="BackgroundImageFix" />
      <feColorMatrix in="SourceAlpha" type="matrix" values="0 0 0 0 0 0 0 0 0 0 0 0 0 0 0 0 0 0 127 0" result="hardAlpha" />
      <feOffset dx="1" dy="1" />
      <feComposite in2="hardAlpha" operator="out" />
      <feColorMatrix type="matrix" values="0 0 0 0 0 0 0 0 0 0 0 0 0 0 0 0 0 0 0.1 0" />
      <feBlend mode="normal" in2="BackgroundImageFix" result="effect1_dropShadow_1_2" />
      <feBlend mode="normal" in="SourceGraphic" in2="effect1_dropShadow_1_2" result="shape" />
    </filter>
    <filter id="filter4_i_1_2" x="660.181" y="585" width="395.249" height="57.181" filterUnits="userSpaceOnUse" color-interpolation-filters="sRGB">
      <feFlood flood-opacity="0" result="BackgroundImageFix" />
      <feBlend mode="normal" in="SourceGraphic" in2="BackgroundImageFix" result="shape" />
      <feColorMatrix in="SourceAlpha" type="matrix" values="0 0 0 0 0 0 0 0 0 0 0 0 0 0 0 0 0 0 127 0" result="hardAlpha" />
      <feOffset dx="1" />
      <feGaussianBlur stdDeviation="2" />
      <feComposite in2="hardAlpha" operator="arithmetic" k2="-1" k3="1" />
      <feColorMatrix type="matrix" values="0 0 0 0 0 0 0 0 0 0 0 0 0 0 0 0 0 0 0.1 0" />
      <feBlend mode="normal" in2="shape" result="effect1_innerShadow_1_2" />
    </filter>
    <filter id="filter5_i_1_2" x="603" y="642.181" width="508.1" height="101.819" filterUnits="userSpaceOnUse" color-interpolation-filters="sRGB">
      <feFlood flood-opacity="0" result="BackgroundImageFix" />
      <feBlend mode="normal" in="SourceGraphic" in2="BackgroundImageFix" result="shape" />
      <feColorMatrix in="SourceAlpha" type="matrix" values="0 0 0 0 0 0 0 0 0 0 0 0 0 0 0 0 0 0 127 0" result="hardAlpha" />
      <feOffset dx="1" dy="1" />
      <feGaussianBlur stdDeviation="2" />
      <feComposite in2="hardAlpha" operator="arithmetic" k2="-1" k3="1" />
      <feColorMatrix type="matrix" values="0 0 0 0 0 0 0 0 0 0 0 0 0 0 0 0 0 0 0.1 0" />
      <feBlend mode="normal" in2="shape" result="effect1_innerShadow_1_2" />
    </filter>
    <filter id="filter6_d_1_2" x="752.009" y="226" width="844.761" height="360" filterUnits="userSpaceOnUse" color-interpolation-filters="sRGB">
      <feFlood flood-opacity="0" result="BackgroundImageFix" />
      <feColorMatrix in="SourceAlpha" type="matrix" values="0 0 0 0 0 0 0 0 0 0 0 0 0 0 0 0 0 0 127 0" result="hardAlpha" />
      <feOffset dx="1" dy="1" />
      <feComposite in2="hardAlpha" operator="out" />
      <feColorMatrix type="matrix" values="0 0 0 0 0 0 0 0 0 0 0 0 0 0 0 0 0 0 0.1 0" />
      <feBlend mode="normal" in2="BackgroundImageFix" result="effect1_dropShadow_1_2" />
      <feBlend mode="normal" in="SourceGraphic" in2="effect1_dropShadow_1_2" result="shape" />
    </filter>
    <filter id="filter7_d_1_2" x="634" y="108" width="504" height="637" filterUnits="userSpaceOnUse" color-interpolation-filters="sRGB">
      <feFlood flood-opacity="0" result="BackgroundImageFix" />
      <feColorMatrix in="SourceAlpha" type="matrix" values="0 0 0 0 0 0 0 0 0 0 0 0 0 0 0 0 0 0 127 0" result="hardAlpha" />
      <feOffset dy="1" />
      <feGaussianBlur stdDeviation="0.5" />
      <feColorMatrix type="matrix" values="0 0 0 0 0 0 0 0 0 0 0 0 0 0 0 0 0 0 0.1 0" />
      <feBlend mode="normal" in2="BackgroundImageFix" result="effect1_dropShadow_1_2" />
      <feBlend mode="normal" in="SourceGraphic" in2="effect1_dropShadow_1_2" result="shape" />
    </filter>
    <filter id="filter8_i_1_2" x="542" y="59" width="360.937" height="571.936" filterUnits="userSpaceOnUse" color-interpolation-filters="sRGB">
      <feFlood flood-opacity="0" result="BackgroundImageFix" />
      <feBlend mode="normal" in="SourceGraphic" in2="BackgroundImageFix" result="shape" />
      <feColorMatrix in="SourceAlpha" type="matrix" values="0 0 0 0 0 0 0 0 0 0 0 0 0 0 0 0 0 0 127 0" result="hardAlpha" />
      <feOffset dy="1" />
      <feGaussianBlur stdDeviation="2" />
      <feComposite in2="hardAlpha" operator="arithmetic" k2="-1" k3="1" />
      <feColorMatrix type="matrix" values="0 0 0 0 0 0 0 0 0 0 0 0 0 0 0 0 0 0 0.1 0" />
      <feBlend mode="normal" in2="shape" result="effect1_innerShadow_1_2" />
    </filter>
    <filter id="filter9_d_1_2" x="788.918" y="107.88" width="348.416" height="636.12" filterUnits="userSpaceOnUse" color-interpolation-filters="sRGB">
      <feFlood flood-opacity="0" result="BackgroundImageFix" />
      <feColorMatrix in="SourceAlpha" type="matrix" values="0 0 0 0 0 0 0 0 0 0 0 0 0 0 0 0 0 0 127 0" result="hardAlpha" />
      <feOffset dx="1" dy="1" />
      <feComposite in2="hardAlpha" operator="out" />
      <feColorMatrix type="matrix" values="0 0 0 0 0 0 0 0 0 0 0 0 0 0 0 0 0 0 0.25 0" />
      <feBlend mode="normal" in2="BackgroundImageFix" result="effect1_dropShadow_1_2" />
      <feBlend mode="normal" in="SourceGraphic" in2="effect1_dropShadow_1_2" result="shape" />
    </filter>
    <filter id="filter10_d_1_2" x="76" y="27" width="1028" height="582.238" filterUnits="userSpaceOnUse" color-interpolation-filters="sRGB">
      <feFlood flood-opacity="0" result="BackgroundImageFix" />
      <feColorMatrix in="SourceAlpha" type="matrix" values="0 0 0 0 0 0 0 0 0 0 0 0 0 0 0 0 0 0 127 0" result="hardAlpha" />
      <feOffset dx="1" dy="1" />
      <feComposite in2="hardAlpha" operator="out" />
      <feColorMatrix type="matrix" values="0 0 0 0 0 0 0 0 0 0 0 0 0 0 0 0 0 0 0.1 0" />
      <feBlend mode="normal" in2="BackgroundImageFix" result="effect1_dropShadow_1_2" />
      <feBlend mode="normal" in="SourceGraphic" in2="effect1_dropShadow_1_2" result="shape" />
    </filter>
    <filter id="filter11_i_1_2" x="329.472" y="461.108" width="521.056" height="147.13" filterUnits="userSpaceOnUse" color-interpolation-filters="sRGB">
      <feFlood flood-opacity="0" result="BackgroundImageFix" />
      <feBlend mode="normal" in="SourceGraphic" in2="BackgroundImageFix" result="shape" />
      <feColorMatrix in="SourceAlpha" type="matrix" values="0 0 0 0 0 0 0 0 0 0 0 0 0 0 0 0 0 0 127 0" result="hardAlpha" />
      <feOffset dx="1" />
      <feGaussianBlur stdDeviation="2" />
      <feComposite in2="hardAlpha" operator="arithmetic" k2="-1" k3="1" />
      <feColorMatrix type="matrix" values="0 0 0 0 0 0 0 0 0 0 0 0 0 0 0 0 0 0 0.25 0" />
      <feBlend mode="normal" in2="shape" result="effect1_innerShadow_1_2" />
    </filter>
    <filter id="filter12_i_1_2" x="290.141" y="257.165" width="590.978" height="45.158" filterUnits="userSpaceOnUse" color-interpolation-filters="sRGB">
      <feFlood flood-opacity="0" result="BackgroundImageFix" />
      <feBlend mode="normal" in="SourceGraphic" in2="BackgroundImageFix" result="shape" />
      <feColorMatrix in="SourceAlpha" type="matrix" values="0 0 0 0 0 0 0 0 0 0 0 0 0 0 0 0 0 0 127 0" result="hardAlpha" />
      <feOffset dx="1" />
      <feGaussianBlur stdDeviation="2" />
      <feComposite in2="hardAlpha" operator="arithmetic" k2="-1" k3="1" />
      <feColorMatrix type="matrix" values="0 0 0 0 0 0 0 0 0 0 0 0 0 0 0 0 0 0 0.1 0" />
      <feBlend mode="normal" in2="shape" result="effect1_innerShadow_1_2" />
    </filter>
    <clipPath id="clip0_1_2">
      <rect width="1179" height="796" fill="white" />
    </clipPath>
  </defs>
</svg>